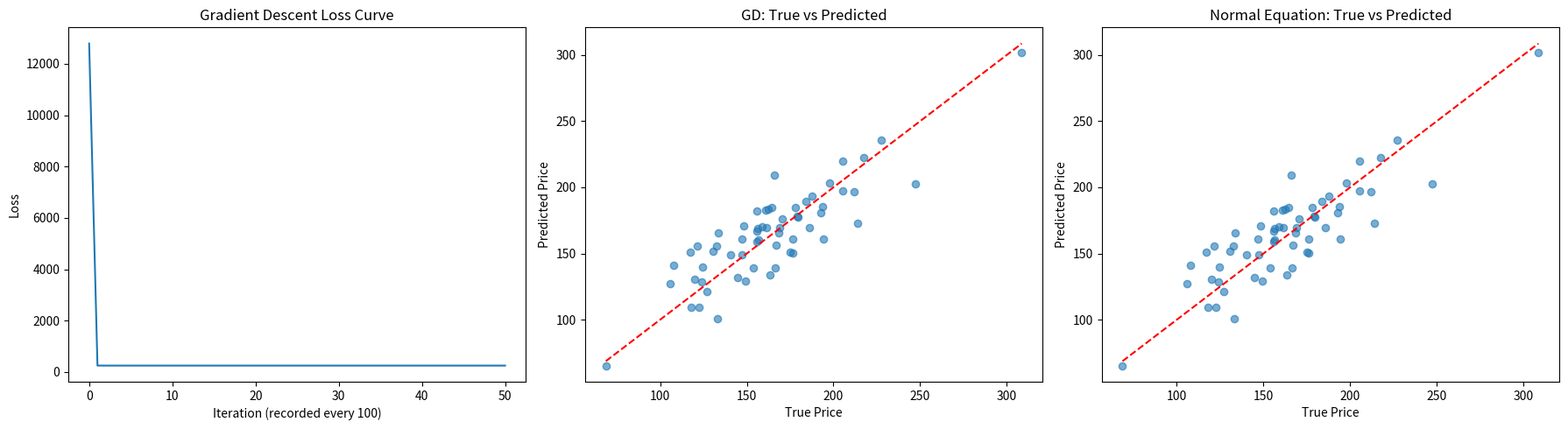

Source code (Python):
"""
@Author  : 韩昊
@Company : ******
@Date    : 
@Desc    : 
@Version : 1.0
"""
import numpy as np
import pandas as pd
import matplotlib.pyplot as plt

np.random.seed(42)

# =========================
# 1. 生成模拟数据
# =========================
n = 300

area = np.random.normal(120, 35, n)          # 面积
bedrooms = np.random.randint(1, 6, n)        # 卧室数
age = np.random.randint(0, 30, n)            # 房龄
noise = np.random.normal(0, 20, n)           # 噪声

# 真实关系：price = 50 + 0.9 * area + 8 * bedrooms - 1.5 * age + noise
price = 50 + 0.9 * area + 8 * bedrooms - 1.5 * age + noise

X = np.column_stack([area, bedrooms, age])
y = price

df = pd.DataFrame(X, columns=["area", "bedrooms", "age"])
df["price"] = y

print("数据预览：")
print(df.head())
print("\n数据统计：")
print(df.describe())

# =========================
# 2. 手动划分训练集和测试集
# =========================
indices = np.random.permutation(n)
split = int(0.8 * n)

train_idx = indices[:split]
test_idx = indices[split:]

X_train_raw = X[train_idx]
X_test_raw = X[test_idx]
y_train = y[train_idx]
y_test = y[test_idx]

# =========================
# 3. 手动标准化
# 注意：只能用训练集均值方差
# =========================
mu = X_train_raw.mean(axis=0)
sigma = X_train_raw.std(axis=0)

X_train = (X_train_raw - mu) / sigma
X_test = (X_test_raw - mu) / sigma

# =========================
# 4. 从零实现线性回归
# =========================
class LinearRegressionScratch:
    def __init__(self, method="gd", learning_rate=0.05, n_iters=5000, reg_lambda=0.0):
        """
        method: "gd" 梯度下降, "normal" 正规方程
        learning_rate: 学习率
        n_iters: 梯度下降迭代次数
        reg_lambda: L2 正则化系数
        """
        self.method = method
        self.learning_rate = learning_rate
        self.n_iters = n_iters
        self.reg_lambda = reg_lambda
        self.theta = None
        self.loss_history = []

    def _add_bias(self, X):
        """添加偏置列，即全 1 列"""
        return np.c_[np.ones((X.shape[0], 1)), X]

    def _loss(self, X_b, y):
        """计算损失，用于记录"""
        m = len(y)
        err = X_b @ self.theta - y
        loss = (err @ err) / (2 * m)

        if self.reg_lambda > 0:
            loss += (self.reg_lambda / (2 * m)) * np.sum(self.theta[1:] ** 2)

        return loss

    def fit(self, X, y):
        X_b = self._add_bias(X)
        m, n_features = X_b.shape

        self.theta = np.zeros(n_features)
        self.loss_history = []

        if self.method == "normal":
            # 正规方程解
            # 如果 reg_lambda > 0，则是岭回归
            I = np.eye(n_features)
            I[0, 0] = 0  # 不正则化截距

            self.theta = (
                np.linalg.pinv(X_b.T @ X_b + self.reg_lambda * I)
                @ X_b.T
                @ y
            )
            self.loss_history.append(self._loss(X_b, y))

        elif self.method == "gd":
            # 梯度下降
            for i in range(self.n_iters):
                err = X_b @ self.theta - y
                grad = (X_b.T @ err) / m

                # L2 正则，不正则化截距
                if self.reg_lambda > 0:
                    grad[1:] += (self.reg_lambda / m) * self.theta[1:]

                self.theta -= self.learning_rate * grad

                if i % 100 == 0:
                    self.loss_history.append(self._loss(X_b, y))

            self.loss_history.append(self._loss(X_b, y))

        else:
            raise ValueError("method 必须是 'gd' 或 'normal'")

        return self

    def predict(self, X):
        X_b = self._add_bias(X)
        return X_b @ self.theta

    def score(self, X, y):
        """R²"""
        y_pred = self.predict(X)
        sse = np.sum((y - y_pred) ** 2)
        sst = np.sum((y - np.mean(y)) ** 2)
        return 1 - sse / sst


# =========================
# 5. 评估指标
# =========================
def mse(y_true, y_pred):
    return np.mean((y_true - y_pred) ** 2)

def rmse(y_true, y_pred):
    return np.sqrt(mse(y_true, y_pred))

def mae(y_true, y_pred):
    return np.mean(np.abs(y_true - y_pred))

def r2_score(y_true, y_pred):
    sse = np.sum((y_true - y_pred) ** 2)
    sst = np.sum((y_true - np.mean(y_true)) ** 2)
    return 1 - sse / sst


# =========================
# 6. 训练模型
# =========================
gd_model = LinearRegressionScratch(
    method="gd",
    learning_rate=0.05,
    n_iters=5000,
    reg_lambda=0.0
)
gd_model.fit(X_train, y_train)

normal_model = LinearRegressionScratch(
    method="normal",
    reg_lambda=0.0
)
normal_model.fit(X_train, y_train)


# =========================
# 7. 将标准化空间的参数转回原始尺度
# y = theta0 + theta1 * x1_scaled + ...
# x_scaled = (x - mu) / sigma
# =========================
def to_original_scale(theta, mu, sigma):
    b = theta[0] - np.sum(theta[1:] * mu / sigma)
    w = theta[1:] / sigma
    return b, w


# =========================
# 8. 评估
# =========================
print("\n================ 梯度下降模型 ================")
y_pred_gd = gd_model.predict(X_test)
print("标准化空间 theta：", gd_model.theta)
print("MSE :", mse(y_test, y_pred_gd))
print("RMSE:", rmse(y_test, y_pred_gd))
print("MAE :", mae(y_test, y_pred_gd))
print("R²  :", r2_score(y_test, y_pred_gd))

b_gd, w_gd = to_original_scale(gd_model.theta, mu, sigma)
print("原始尺度截距：", b_gd)
print("原始尺度系数 [area, bedrooms, age]：", w_gd)

print("\n================ 正规方程模型 ================")
y_pred_normal = normal_model.predict(X_test)
print("标准化空间 theta：", normal_model.theta)
print("MSE :", mse(y_test, y_pred_normal))
print("RMSE:", rmse(y_test, y_pred_normal))
print("MAE :", mae(y_test, y_pred_normal))
print("R²  :", r2_score(y_test, y_pred_normal))

b_normal, w_normal = to_original_scale(normal_model.theta, mu, sigma)
print("原始尺度截距：", b_normal)
print("原始尺度系数 [area, bedrooms, age]：", w_normal)

print("\n真实生成关系：")
print("price = 50 + 0.9 * area + 8 * bedrooms - 1.5 * age + noise")
print("所以理想系数约为：[0.9, 8, -1.5]，截距约为 50")


# =========================
# 9. 可视化
# =========================
fig, axes = plt.subplots(1, 3, figsize=(18, 5))

# 损失曲线
axes[0].plot(gd_model.loss_history)
axes[0].set_title("Gradient Descent Loss Curve")
axes[0].set_xlabel("Iteration (recorded every 100)")
axes[0].set_ylabel("Loss")

# 梯度下降预测效果
axes[1].scatter(y_test, y_pred_gd, alpha=0.6)
axes[1].plot(
    [y_test.min(), y_test.max()],
    [y_test.min(), y_test.max()],
    "r--"
)
axes[1].set_title("GD: True vs Predicted")
axes[1].set_xlabel("True Price")
axes[1].set_ylabel("Predicted Price")

# 正规方程预测效果
axes[2].scatter(y_test, y_pred_normal, alpha=0.6)
axes[2].plot(
    [y_test.min(), y_test.max()],
    [y_test.min(), y_test.max()],
    "r--"
)
axes[2].set_title("Normal Equation: True vs Predicted")
axes[2].set_xlabel("True Price")
axes[2].set_ylabel("Predicted Price")

plt.tight_layout()
plt.show()
#
